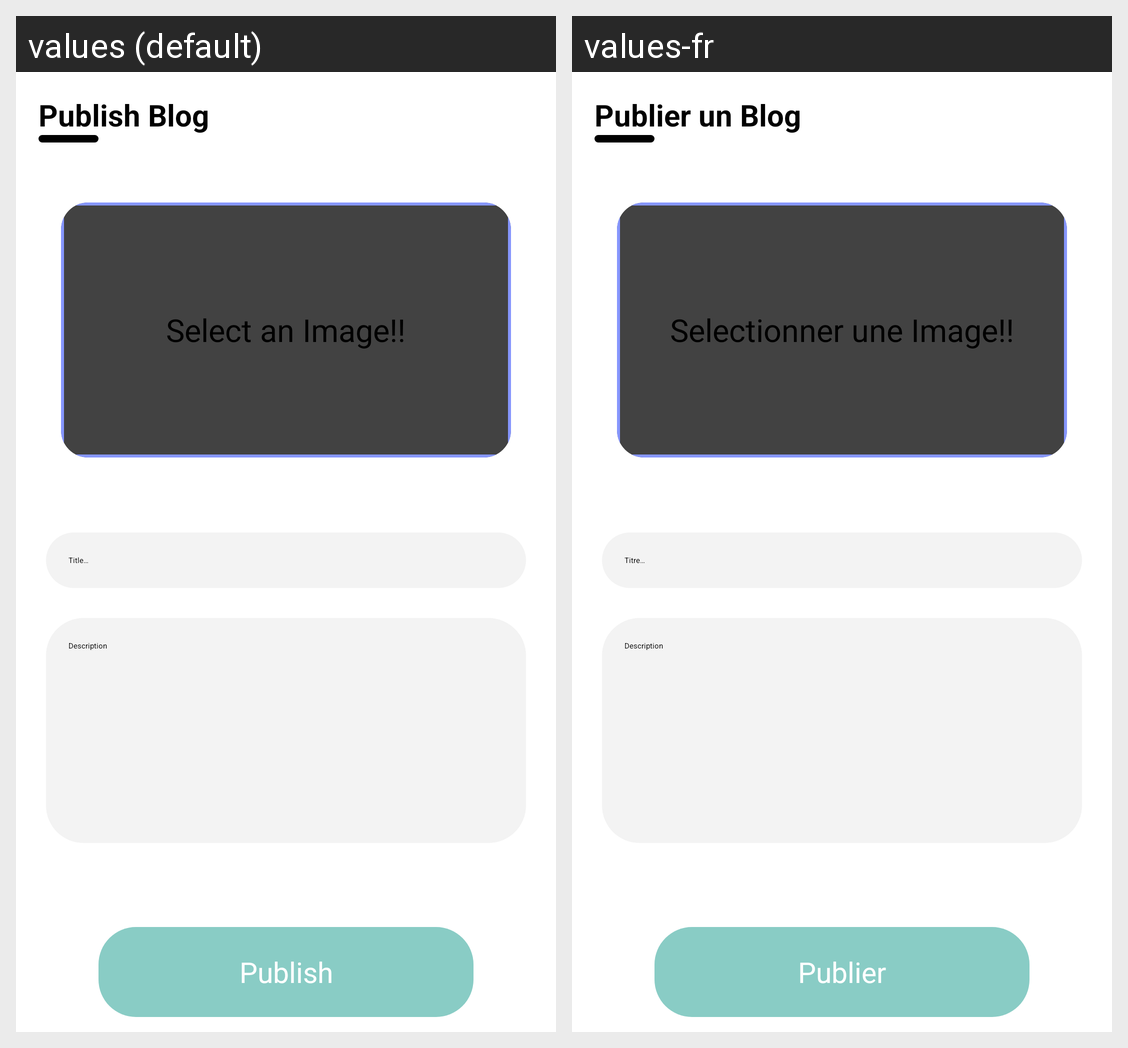

Translations of the strings shown on this Android screen, per locale in the grid:
Android screen res/layout/activity_publish.xml rendered under 2 locales, left to right: values (default), values-fr. Device: Nexus 5 (rendered at 1080×1920; each locale shown at half size, 540×960, under a caption strip naming it); theme Theme.MyApplication.
Strings drawn on this screen, with the default value and each locale's value (text and hints the layout hard-codes, and strings that could not be matched under every locale, appear in the picture but are not listed):

Publish_blog
  values: Publish Blog
  values-fr: Publier un Blog

select_img
  values: Select an Image!!
  values-fr: Selectionner une Image!!

title...
  values: Title…
  values-fr: Titre…

description
  values: Description
  values-fr: Description

Publish
  values: Publish
  values-fr: Publier
